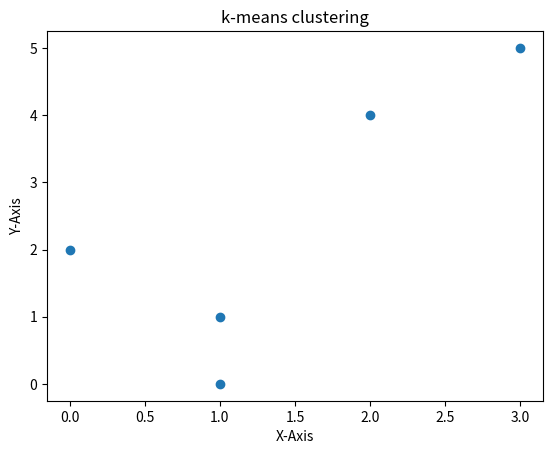

Python code for this plot:
"""

    Unsupervised Learning
    We have data but no labels !!
    Classification will be numerically done by the model and we later name those classes
    Output is not known for observations in the dataset

    k-means clustering
    k here denotes number of classes we expect from model after classification

    ----------
    X   Y   P
    ----------
    1   1   A
    1   0   B
    0   2   C
    2   4   D
    3   5   E
    ----------

    we have above dataset as an example to work on 5 observations
    each observation has 2 data points
    But we don't know what class it belongs to

    We need to put the data points in clusters.
    But mathematically !!

    Step-1
    ------
    k -> represents number of classes
    k -> 2
    Assume any k i.e. 2 data points randomly from the given data set as CENTROIDS
    eg: A(1, 1) and C(0, 2)

    Step-2
    ------
    Calculate distance of each Point from CENTROIDS
    Eucilidean Distance Formula
    sqrt [ square(x2-x1) + square(y2-y1)]

    --------------------------------
    X   Y   P   C1(1, 1)    C2(0, 2)
                distance    distance
    --------------------------------
    1   1   A   0           1.4
    1   0   B   1           2.2
    0   2   C   1.4         0
    2   4   D   3.2         2.8
    3   5   E   4.5         4.2
    --------------------------------

    Step-3
    ------
    Arrange Points as per distance from Centroids
    P   Nearest To
    --------------
    A   C1
    B   C1
    C   C2
    D   C2
    E   C2

    Looking the data above:
    A and B who are nearest to C1, should be in one cluster
    C, D and E who are nearest to C2, should be in another cluster

    Even Now, we dont if above assumption is OK or not

    We need to be sure about our assumptions

    Step 4
    ------
    Re-Check Again with new centroids
    New Centroids shall be mean of previous clusters

    ---------------------
    X   Y   P   NearestTo
    ---------------------
    1   1   A   C1
    1   0   B   C1
    0   2   C   C2
    2   4   D   C2
    3   5   E   C2
    ---------------------

    C1 Mean = (1+1)/2, (1+0)/2
    C2 Mean = (0+2+3)/3, (2+4+5)/3

    C1Mean = (1, 0.5)
    C2Mean = (1.7, 3.7)

    --------------------------------
    X   Y   P   C1Mean(1, 0.5) C2Mean(1.7, 3.7)
                distance       distance
    --------------------------------
    1   1   A   0.5             2.7
    1   0   B   0.5             3.7
    0   2   C   1.8             2.4
    2   4   D   3.6             0.5
    3   5   E   4.9             1.9
    --------------------------------

    ---------------------
    X   Y   P   NearestTo
    ---------------------
    1   1   A   C1
    1   0   B   C1
    0   2   C   C1
    2   4   D   C2
    3   5   E   C2
    ---------------------

    From above observation 1 of the data points i.e. C
    has been shifted to C1 from C2

    For our assumptions from where we started to hold it true,
    if we get the same result twice we stop the computation further
                  -----------------

    NC1 Mean = (1+1+0)/3, (1+0+2)/3
    NC2 Mean = (2+3)/2, (4+5)/2

    NC1Mean = (0.7, 1)
    NC2Mean = (2.5, 4.5)

    Now, Calculate distance from these above centroids

    --------------------------------
    X   Y   P   NC1Mean(0.7, 1) NC2Mean(2.5, 4.5)
                distance        distance
    --------------------------------
    1   1   A   0.3             3.80
    1   0   B   1.04            4.74
    0   2   C   1.22            3.53
    2   4   D   3.26            0
    3   5   E   4.61            0.70
    --------------------------------


    ---------------------
    X   Y   P   NearestTo
    ---------------------
    1   1   A   C1
    1   0   B   C1
    0   2   C   C1
    2   4   D   C2
    3   5   E   C2
    ---------------------

    NOW, Algorithm Stops working
    We will finalize Cluster Centroids as
    (0.7, 1)        Class 1
    (2.5, 4.5)      Class 2

    Any UnObserved Data Point can now be computed
    that it is nearer to which cluster and hence, it will have that class

"""

import matplotlib.pyplot as plt
X = [1, 1, 0, 2, 3]
Y = [1, 0, 2, 4, 5]

plt.xlabel("X-Axis")
plt.ylabel("Y-Axis")

plt.scatter(X, Y)
plt.title("k-means clustering")
plt.show()

# Try writing above mathematical discussion as OOPS Program :)
class KMeans:

    def __init__(self, clusters=2):
        self.clusters = clusters
        print(">> KMeans Model Created")

    def fit(self, X, Y):
        pass

    def predict(self, X, Y):
        pass